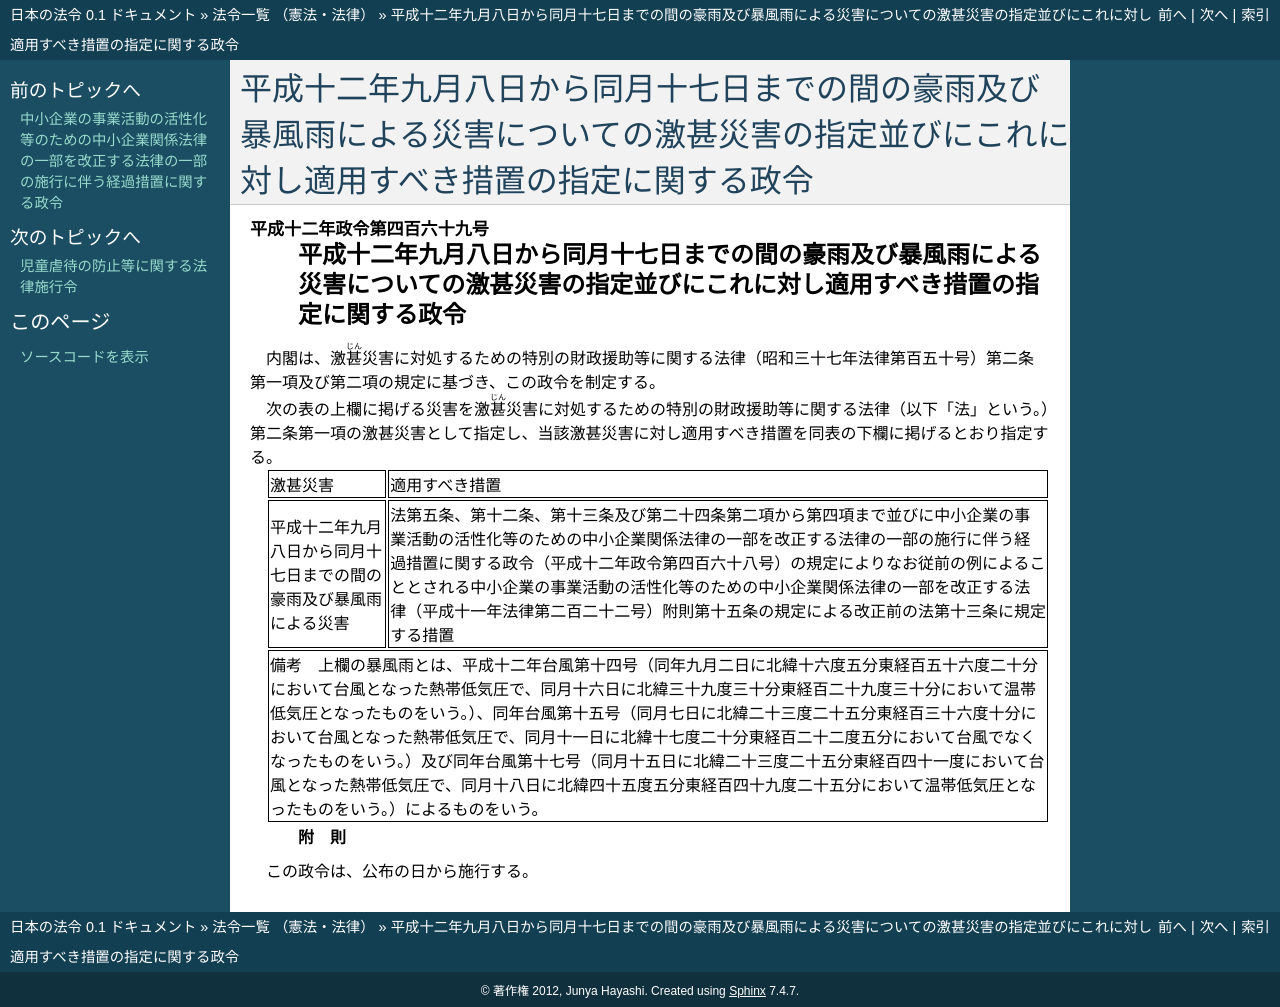

repository: ledmonster/japanese-law · page: doc/412/412CO0000000469_20001108_000000000000000.html · generator: sphinx

.. _412CO0000000469_20001108_000000000000000:

:orphan:

==========================================================================================================================================
平成十二年九月八日から同月十七日までの間の豪雨及び暴風雨による災害についての激甚災害の指定並びにこれに対し適用すべき措置の指定に関する政令
==========================================================================================================================================

.. raw:: html
    
    
    <main id="contentsLaw" class="active">
    <div id="innerDocument" class="active">
    
    
    
    
    <div style="margin-bottom: 12px;">
    <div id="lawTitleNo" style="font-size: 1.067rem; font-weight: bold;" class="_shokanBoxParent">平成十二年政令第四百六十九号<div class="_shokanBox"></div>
    <div class="_inyoBox" id="_inyo_"></div>
    </div>
    <div id="lawTitle" style="margin-left: 3rem; font-size: 1.5rem; font-weight: bold; line-height: 1.25em;" class="_shokanBoxParent">
    <span data-xpath="">平成十二年九月八日から同月十七日までの間の豪雨及び暴風雨による災害についての激甚災害の指定並びにこれに対し適用すべき措置の指定に関する政令</span><div class="_shokanBox" id="_shokan_"><div class="_shokanBtnIcons"></div></div>
    <div class="_inyoBox" id="_inyo_"></div>
    </div>
    </div><section id="EnactStatement" class="active EnactStatement"><div class="_div_EnactStatement _shokanBoxParent" style="text-indent: 1em;">
    <span data-xpath="">内閣は、激<ruby class="law-ruby">甚<rt class="law-ruby">じん</rt></ruby>災害に対処するための特別の財政援助等に関する法律（昭和三十七年法律第百五十号）第二条第一項及び第二項の規定に基づき、この政令を制定する。</span><div class="_shokanBox" id="_shokan_"><div class="_shokanBtnIcons"></div></div>
    <div class="_inyoBox" id="_inyo_"></div>
    </div></section><section id="MainProvision" class="active MainProvision"><section class="active Paragraph"><div style="text-indent: 1em;" class="_div_ParagraphSentence _shokanBoxParent">
    <span data-xpath="">次の表の上欄に掲げる災害を激<ruby class="law-ruby">甚<rt class="law-ruby">じん</rt></ruby>災害に対処するための特別の財政援助等に関する法律（以下「法」という。）第二条第一項の激甚災害として指定し、当該激甚災害に対し適用すべき措置を同表の下欄に掲げるとおり指定する。</span><div class="_shokanBox" id="_shokan_"><div class="_shokanBtnIcons"></div></div>
    <div class="_inyoBox" id="_inyo_"></div>
    </div>
    <div class="_shokanBoxParent">
    <table class="Table" style="margin-left: 1em;">
    <tr class="TableRow">
    <td style="border-top: black solid 1px; border-bottom: black solid 1px; border-left: black solid 1px; border-right: black solid 1px;" class="col-pad"><div><span data-xpath="">激甚災害</span></div></td>
    <td style="border-top: black solid 1px; border-bottom: black solid 1px; border-left: black solid 1px; border-right: black solid 1px;" class="col-pad"><div><span data-xpath="">適用すべき措置</span></div></td>
    </tr>
    <tr class="TableRow">
    <td style="border-top: black solid 1px; border-bottom: black solid 1px; border-left: black solid 1px; border-right: black solid 1px;" class="col-pad"><div><span data-xpath="">平成十二年九月八日から同月十七日までの間の豪雨及び暴風雨による災害</span></div></td>
    <td style="border-top: black solid 1px; border-bottom: black solid 1px; border-left: black solid 1px; border-right: black solid 1px;" class="col-pad"><div><span data-xpath="">法第五条、第十二条、第十三条及び第二十四条第二項から第四項まで並びに中小企業の事業活動の活性化等のための中小企業関係法律の一部を改正する法律の一部の施行に伴う経過措置に関する政令（平成十二年政令第四百六十八号）の規定によりなお従前の例によることとされる中小企業の事業活動の活性化等のための中小企業関係法律の一部を改正する法律（平成十一年法律第二百二十二号）附則第十五条の規定による改正前の法第十三条に規定する措置</span></div></td>
    </tr>
    <tr class="TableRow"><td style="border-top: black solid 1px; border-bottom: black solid 1px; border-left: black solid 1px; border-right: black solid 1px;" class="col-pad" colspan="2"><div><span data-xpath="">備考　上欄の暴風雨とは、平成十二年台風第十四号（同年九月二日に北緯十六度五分東経百五十六度二十分において台風となった熱帯低気圧で、同月十六日に北緯三十九度三十分東経百二十九度三十分において温帯低気圧となったものをいう。）、同年台風第十五号（同月七日に北緯二十三度二十五分東経百三十六度十分において台風となった熱帯低気圧で、同月十一日に北緯十七度二十分東経百二十二度五分において台風でなくなったものをいう。）及び同年台風第十七号（同月十五日に北緯二十三度二十五分東経百四十一度において台風となった熱帯低気圧で、同月十八日に北緯四十五度五分東経百四十九度二十五分において温帯低気圧となったものをいう。）によるものをいう。</span></div></td></tr>
    </table>
    <div class="_shokanBox"></div>
    <div class="_inyoBox"></div>
    </div></section></section><section id="" class="active SupplProvision"><div class="_div_SupplProvisionLabel SupplProvisionLabel _shokanBoxParent" style="margin-bottom: 10px; margin-left: 3em; font-weight: bold;">
    <span data-xpath="">附　則</span><div class="_shokanBox" id="_shokan_"><div class="_shokanBtnIcons"></div></div>
    <div class="_inyoBox" id="_inyo_"></div>
    </div>
    <section class="active Paragraph"><div style="text-indent: 1em;" class="_div_ParagraphSentence _shokanBoxParent">
    <span data-xpath="">この政令は、公布の日から施行する。</span><div class="_shokanBox" id="_shokan_"><div class="_shokanBtnIcons"></div></div>
    <div class="_inyoBox" id="_inyo_"></div>
    </div></section></section>
    
    
    
    
    
    </div>
    </main>
    
    
